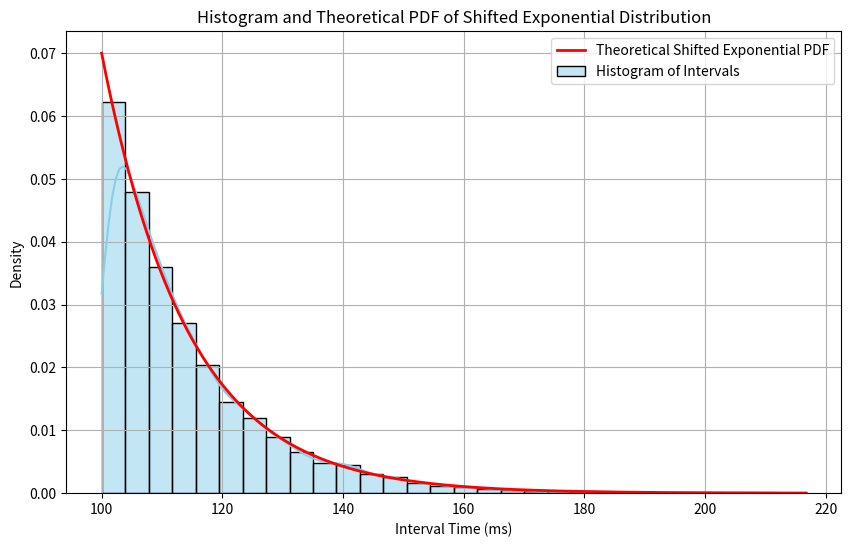

The matplotlib source for this figure:
import numpy as np
import matplotlib.pyplot as plt
import seaborn as sns

# Set the random seed for reproducibility
np.random.seed(42)

# Define the rate parameter (lambda) and the shift
lambda_param = 0.07  # Rate parameter for the exponential distribution
shift = 100  # Minimum interval time in Miliseconds

# Generate random intervals using the exponential distribution and apply the shift
num_intervals = 10000  # Number of intervals to generate
intervals = np.random.exponential(scale=1/lambda_param, size=num_intervals) + shift

# Plot the histogram of the generated intervals
plt.figure(figsize=(10, 6))
sns.histplot(intervals, bins=30, kde=True, stat="density", color='skyblue', label='Histogram of Intervals')

# Plot the theoretical PDF of the shifted exponential distribution
x = np.linspace(shift, max(intervals), 10000)
pdf = lambda_param * np.exp(-lambda_param * (x - shift))
plt.plot(x, pdf, 'r-', lw=2, label='Theoretical Shifted Exponential PDF')

# Add labels and legend
plt.xlabel('Interval Time (ms)')
plt.ylabel('Density')
plt.title('Histogram and Theoretical PDF of Shifted Exponential Distribution')
plt.legend()
plt.grid(True)

# Show the plot
plt.show()
